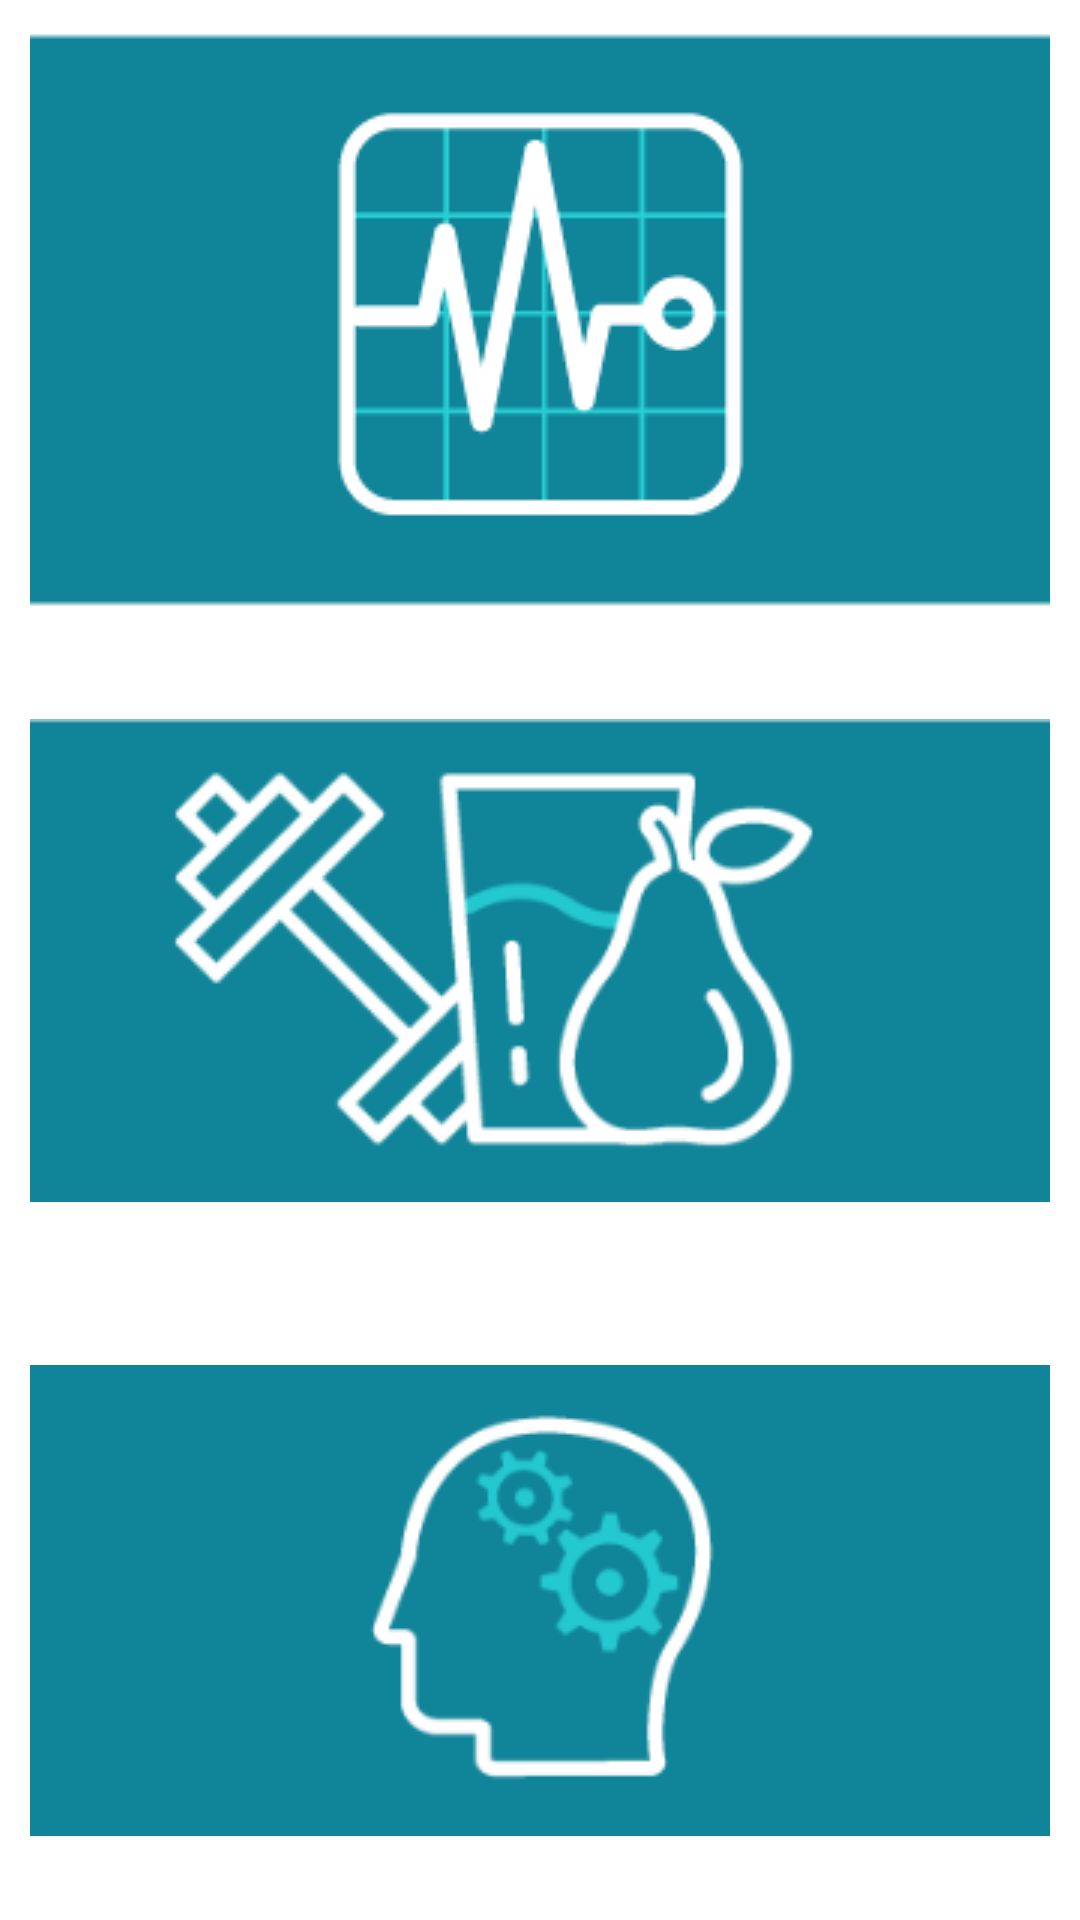

Android layout source for this screen:
<!-- AndroidManifest.xml: application theme Theme.ProyectoHospitalGambia -->
<!-- res/layout/fragment_menu_opciones_medicas_view.xml -->
<?xml version="1.0" encoding="utf-8"?>
<FrameLayout xmlns:android="http://schemas.android.com/apk/res/android"
    xmlns:app="http://schemas.android.com/apk/res-auto"
    xmlns:tools="http://schemas.android.com/tools"
    android:layout_width="match_parent"
    android:layout_height="match_parent"
    tools:context=".feature.vistaMenuOpcionesMedicas.MenuOpcionesMedicasView">

    <androidx.constraintlayout.widget.ConstraintLayout
        android:layout_width="match_parent"
        android:layout_height="match_parent">

        <ImageButton
            android:id="@+id/btn_opcionResultados"
            android:layout_width="0dp"
            android:layout_height="0dp"
            android:layout_marginHorizontal="10dp"
            android:background="@color/white"
            android:contentDescription="0"
            android:src="@drawable/boton_opcion_resultados_puebas"
            app:layout_constraintBottom_toTopOf="@+id/btn_opcionAlimentacion"
            app:layout_constraintEnd_toEndOf="parent"
            app:layout_constraintStart_toStartOf="parent"
            app:layout_constraintTop_toTopOf="parent" />

        <ImageButton
            android:id="@+id/btn_opcionAlimentacion"
            android:layout_width="0dp"
            android:layout_height="0dp"
            android:layout_marginHorizontal="10dp"
            android:background="@color/white"
            android:contentDescription="0"
            android:src="@drawable/boton_opcion_alimentacion"
            app:layout_constraintBottom_toTopOf="@+id/btn_opcionEnergia"
            app:layout_constraintEnd_toEndOf="parent"
            app:layout_constraintStart_toStartOf="parent"
            app:layout_constraintTop_toBottomOf="@+id/btn_opcionResultados" />

        <ImageButton
            android:id="@+id/btn_opcionEnergia"
            android:layout_width="0dp"
            android:layout_height="0dp"
            android:layout_marginHorizontal="10dp"
            android:background="@color/white"
            android:contentDescription="0"
            android:src="@drawable/boton_opcion_resultados_energia"
            app:layout_constraintBottom_toBottomOf="parent"
            app:layout_constraintEnd_toEndOf="parent"
            app:layout_constraintStart_toStartOf="parent"
            app:layout_constraintTop_toBottomOf="@+id/btn_opcionAlimentacion"
            app:layout_constraintVertical_bias="0.0" />

    </androidx.constraintlayout.widget.ConstraintLayout>
</FrameLayout>
<!-- resources referenced by this layout -->
<resources>
  <color name="white">#FFFFFFFF</color>
  <!-- drawable boton_opcion_alimentacion: png bitmap (drawable, 14926 bytes) -->
  <!-- drawable boton_opcion_resultados_energia: png bitmap (drawable, 8342 bytes) -->
  <!-- drawable boton_opcion_resultados_puebas: png bitmap (drawable, 6184 bytes) -->
  <style name="Theme.ProyectoHospitalGambia" parent="Base.Theme.ProyectoHospitalGambia" />
  <style name="Base.Theme.ProyectoHospitalGambia" parent="Theme.MaterialComponents.Light.NoActionBar">
          
          <item name="colorPrimary">@color/azul_toolbar</item>
          <item name="colorPrimaryDark">@color/azul_toolbar</item>
          <item name="colorAccent">@color/mi_color_accent</item>
      </style>
  <color name="azul_toolbar">#006666</color>
  <color name="mi_color_accent">#086BC1</color>
</resources>
